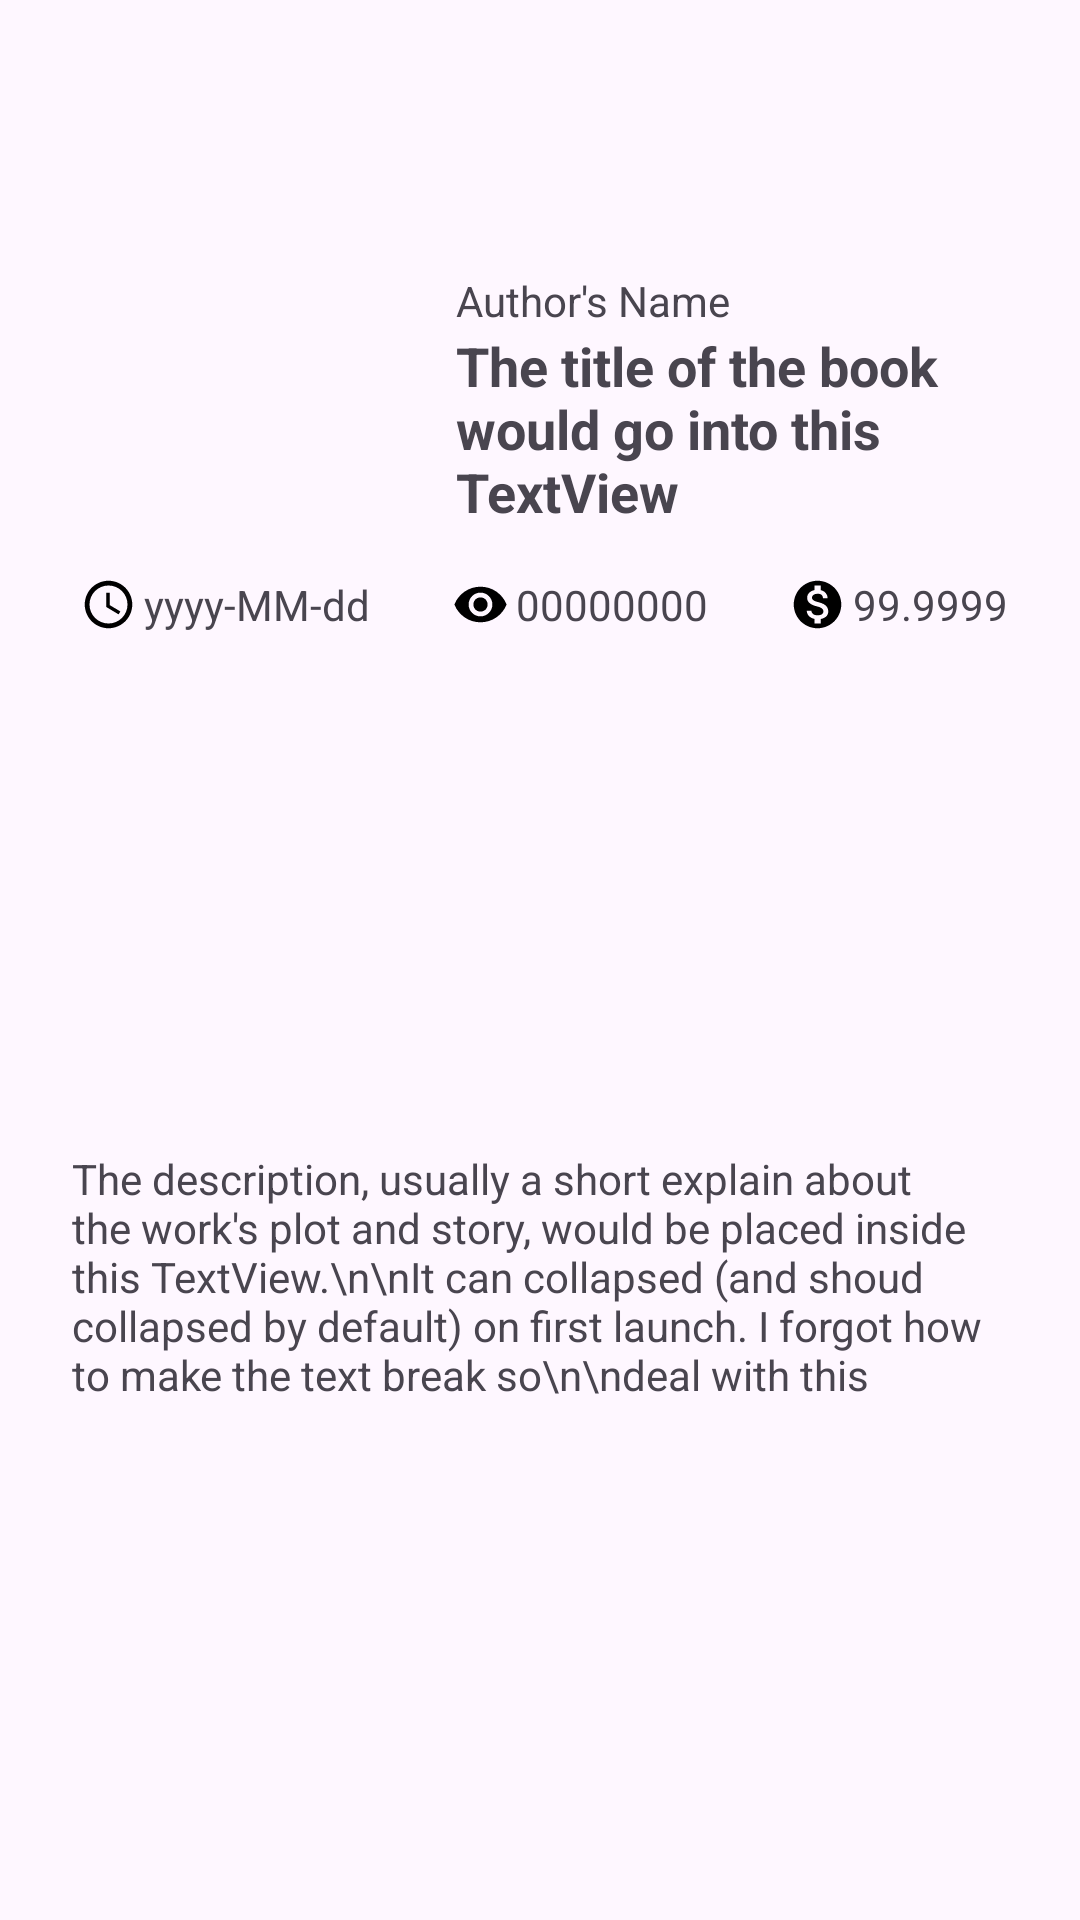

This screen was rendered from an Android layout file. Write that file and the resources it references.
<!-- AndroidManifest.xml: application theme Theme.Bookmoth_library -->
<!-- res/layout/card_workdetail_overallinfos.xml -->
<?xml version="1.0" encoding="utf-8"?>
<androidx.constraintlayout.widget.ConstraintLayout xmlns:android="http://schemas.android.com/apk/res/android"
    xmlns:app="http://schemas.android.com/apk/res-auto"
    xmlns:tools="http://schemas.android.com/tools"
    android:layout_width="match_parent"
    android:layout_height="wrap_content"
    android:padding="16dp">

    <androidx.constraintlayout.widget.ConstraintLayout
        android:id="@+id/constraintLayout"
        android:layout_width="match_parent"
        android:layout_height="wrap_content"
        app:layout_constraintEnd_toEndOf="parent"
        app:layout_constraintStart_toStartOf="parent"
        app:layout_constraintTop_toTopOf="parent">

        <ImageView
            android:id="@+id/wkdt_img_cover"
            android:layout_width="120dp"
            android:layout_height="160dp"
            android:scaleType="centerCrop"
            app:layout_constraintStart_toStartOf="parent"
            app:layout_constraintTop_toTopOf="parent"
            tools:srcCompat="@tools:sample/backgrounds/scenic" />

        <TextView
            android:id="@+id/wkdt_tv_title"
            android:layout_width="0dp"
            android:layout_height="wrap_content"
            android:layout_marginStart="16dp"
            android:breakStrategy="high_quality"
            android:ellipsize="end"
            android:singleLine="false"
            android:text="The title of the book would go into this TextView"
            android:textSize="18dp"
            android:textStyle="bold"
            app:layout_constraintBottom_toBottomOf="@+id/wkdt_img_cover"
            app:layout_constraintEnd_toEndOf="parent"
            app:layout_constraintStart_toEndOf="@+id/wkdt_img_cover" />

        <TextView
            android:id="@+id/wkdt_tv_author"
            android:layout_width="0dp"
            android:layout_height="wrap_content"
            android:singleLine="false"
            android:text="Author's Name"
            app:layout_constraintBottom_toTopOf="@+id/wkdt_tv_title"
            app:layout_constraintStart_toStartOf="@+id/wkdt_tv_title" />
    </androidx.constraintlayout.widget.ConstraintLayout>

    <androidx.constraintlayout.widget.ConstraintLayout
        android:id="@+id/constraintLayout2"
        android:layout_width="0dp"
        android:layout_height="wrap_content"
        android:layout_marginTop="8dp"
        android:padding="8dp"
        app:layout_constraintEnd_toEndOf="parent"
        app:layout_constraintStart_toStartOf="parent"
        app:layout_constraintTop_toBottomOf="@+id/constraintLayout">

        <androidx.constraintlayout.widget.ConstraintLayout
            android:id="@+id/wkdt_group_pdate"
            android:layout_width="wrap_content"
            android:layout_height="wrap_content"
            app:layout_constraintBottom_toBottomOf="parent"
            app:layout_constraintStart_toStartOf="parent"
            app:layout_constraintTop_toTopOf="parent">

            <TextView
                android:id="@+id/wkdt_tv_pdate"
                android:layout_width="wrap_content"
                android:layout_height="wrap_content"
                android:drawablePadding="2dp"
                android:text="yyyy-MM-dd"
                app:layout_constraintBottom_toBottomOf="parent"
                app:layout_constraintEnd_toEndOf="parent"
                app:layout_constraintStart_toEndOf="@+id/imageView2"
                app:layout_constraintTop_toTopOf="parent" />

            <ImageView
                android:id="@+id/imageView2"
                android:layout_width="wrap_content"
                android:layout_height="0dp"
                android:tint="@color/general"
                app:layout_constraintBottom_toBottomOf="@+id/wkdt_tv_pdate"
                app:layout_constraintStart_toStartOf="parent"
                app:layout_constraintTop_toTopOf="@+id/wkdt_tv_pdate"
                app:srcCompat="@drawable/baseline_access_time_24" />
        </androidx.constraintlayout.widget.ConstraintLayout>

        <androidx.constraintlayout.widget.ConstraintLayout
            android:id="@+id/wkdt_group_view"
            android:layout_width="wrap_content"
            android:layout_height="wrap_content"
            app:layout_constraintBottom_toBottomOf="parent"
            app:layout_constraintEnd_toStartOf="@+id/wkdt_group_price"
            app:layout_constraintStart_toEndOf="@+id/wkdt_group_pdate"
            app:layout_constraintTop_toTopOf="parent">

            <TextView
                android:id="@+id/wkdt_tv_view"
                android:layout_width="wrap_content"
                android:layout_height="wrap_content"
                android:drawablePadding="2dp"
                android:text="00000000"
                app:layout_constraintBottom_toBottomOf="parent"
                app:layout_constraintEnd_toEndOf="parent"
                app:layout_constraintStart_toEndOf="@+id/imageView3"
                app:layout_constraintTop_toTopOf="parent" />

            <ImageView
                android:id="@+id/imageView3"
                android:layout_width="wrap_content"
                android:layout_height="0dp"
                android:tint="@color/general"
                app:layout_constraintBottom_toBottomOf="parent"
                app:layout_constraintStart_toStartOf="parent"
                app:layout_constraintTop_toTopOf="@+id/wkdt_tv_view"
                app:srcCompat="@drawable/baseline_remove_red_eye_24" />
        </androidx.constraintlayout.widget.ConstraintLayout>

        <androidx.constraintlayout.widget.ConstraintLayout
            android:id="@+id/wkdt_group_price"
            android:layout_width="wrap_content"
            android:layout_height="wrap_content"
            app:layout_constraintBottom_toBottomOf="parent"
            app:layout_constraintEnd_toEndOf="parent"
            app:layout_constraintTop_toTopOf="parent">

            <TextView
                android:id="@+id/wkdt_tv_price"
                android:layout_width="wrap_content"
                android:layout_height="wrap_content"
                android:drawablePadding="2dp"
                android:text="99.9999"
                app:layout_constraintBottom_toBottomOf="parent"
                app:layout_constraintEnd_toEndOf="parent"
                app:layout_constraintTop_toTopOf="parent" />

            <ImageView
                android:id="@+id/imageView4"
                android:layout_width="wrap_content"
                android:layout_height="0dp"
                android:tint="@color/general"
                app:layout_constraintBottom_toBottomOf="@+id/wkdt_tv_price"
                app:layout_constraintEnd_toStartOf="@+id/wkdt_tv_price"
                app:layout_constraintStart_toStartOf="parent"
                app:layout_constraintTop_toTopOf="@+id/wkdt_tv_price"
                app:srcCompat="@drawable/baseline_monetization_on_24" />
        </androidx.constraintlayout.widget.ConstraintLayout>

    </androidx.constraintlayout.widget.ConstraintLayout>

    <androidx.constraintlayout.widget.ConstraintLayout
        android:layout_width="match_parent"
        android:layout_height="wrap_content"
        android:layout_marginTop="8dp"
        android:paddingLeft="8dp"
        android:paddingRight="8dp"
        app:layout_constraintBottom_toBottomOf="parent"
        app:layout_constraintEnd_toEndOf="parent"
        app:layout_constraintStart_toStartOf="parent"
        app:layout_constraintTop_toBottomOf="@+id/constraintLayout2">

        <TextView
            android:id="@+id/wkdt_tv_desc"
            android:layout_width="0dp"
            android:layout_height="wrap_content"
            android:singleLine="false"
            android:text="The description, usually a short explain about the work's plot and story, would be placed inside this TextView.\n\nIt can collapsed (and shoud collapsed by default) on first launch. I forgot how to make the text break so\n\ndeal with this"
            app:layout_constraintBottom_toBottomOf="parent"
            app:layout_constraintEnd_toEndOf="parent"
            app:layout_constraintStart_toStartOf="parent"
            app:layout_constraintTop_toTopOf="parent" />
    </androidx.constraintlayout.widget.ConstraintLayout>
</androidx.constraintlayout.widget.ConstraintLayout>
<!-- resources referenced by this layout -->
<resources>
  <color name="general">#000000</color>
  <!-- drawable baseline_access_time_24 (drawable) -->
  <vector xmlns:android="http://schemas.android.com/apk/res/android" android:height="24dp" android:tint="#000000" android:viewportHeight="24" android:viewportWidth="24" android:width="24dp">
  
      <path android:fillColor="?attr/colorOnSurface" android:pathData="M11.99,2C6.47,2 2,6.48 2,12s4.47,10 9.99,10C17.52,22 22,17.52 22,12S17.52,2 11.99,2zM12,20c-4.42,0 -8,-3.58 -8,-8s3.58,-8 8,-8 8,3.58 8,8 -3.58,8 -8,8z"/>
        
      <path android:fillColor="?attr/colorOnSurface" android:pathData="M12.5,7H11v6l5.25,3.15 0.75,-1.23 -4.5,-2.67z"/>
      
  </vector>
  <!-- drawable baseline_monetization_on_24 (drawable) -->
  <vector xmlns:android="http://schemas.android.com/apk/res/android" android:height="24dp" android:tint="#000000" android:viewportHeight="24" android:viewportWidth="24" android:width="24dp">
        
      <path android:fillColor="?attr/colorOnSurface" android:pathData="M12,2C6.48,2 2,6.48 2,12s4.48,10 10,10 10,-4.48 10,-10S17.52,2 12,2zM13.41,18.09L13.41,20h-2.67v-1.93c-1.71,-0.36 -3.16,-1.46 -3.27,-3.4h1.96c0.1,1.05 0.82,1.87 2.65,1.87 1.96,0 2.4,-0.98 2.4,-1.59 0,-0.83 -0.44,-1.61 -2.67,-2.14 -2.48,-0.6 -4.18,-1.62 -4.18,-3.67 0,-1.72 1.39,-2.84 3.11,-3.21L10.74,4h2.67v1.95c1.86,0.45 2.79,1.86 2.85,3.39L14.3,9.34c-0.05,-1.11 -0.64,-1.87 -2.22,-1.87 -1.5,0 -2.4,0.68 -2.4,1.64 0,0.84 0.65,1.39 2.67,1.91s4.18,1.39 4.18,3.91c-0.01,1.83 -1.38,2.83 -3.12,3.16z"/>
      
  </vector>
  <!-- drawable baseline_remove_red_eye_24 (drawable) -->
  <vector xmlns:android="http://schemas.android.com/apk/res/android" android:height="24dp" android:tint="#000000" android:viewportHeight="24" android:viewportWidth="24" android:width="24dp">
        
      <path android:fillColor="?attr/colorOnSurface" android:pathData="M12,4.5C7,4.5 2.73,7.61 1,12c1.73,4.39 6,7.5 11,7.5s9.27,-3.11 11,-7.5c-1.73,-4.39 -6,-7.5 -11,-7.5zM12,17c-2.76,0 -5,-2.24 -5,-5s2.24,-5 5,-5 5,2.24 5,5 -2.24,5 -5,5zM12,9c-1.66,0 -3,1.34 -3,3s1.34,3 3,3 3,-1.34 3,-3 -1.34,-3 -3,-3z"/>
      
  </vector>
  <style name="Theme.Bookmoth_library" parent="Base.Theme.Bookmoth_library" />
  <style name="Base.Theme.Bookmoth_library" parent="Theme.Material3.DayNight.NoActionBar">
          
          
      </style>
</resources>
